Run: headless pygame with SDL's dummy video driver; simulated clock (each Clock.tick advances the game by its frame time, no real sleeping); random seed 0; keys injected as events and as key.get_pressed() state; mouse plan: one left click at the window centre at the start of phase 2, then a move to the lower-right quarter at the start of phase 3.
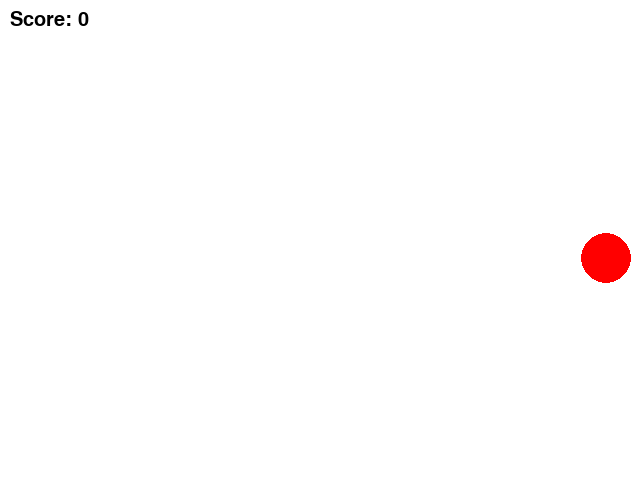
Frame 1 of 4 · flips 1–60 · no input
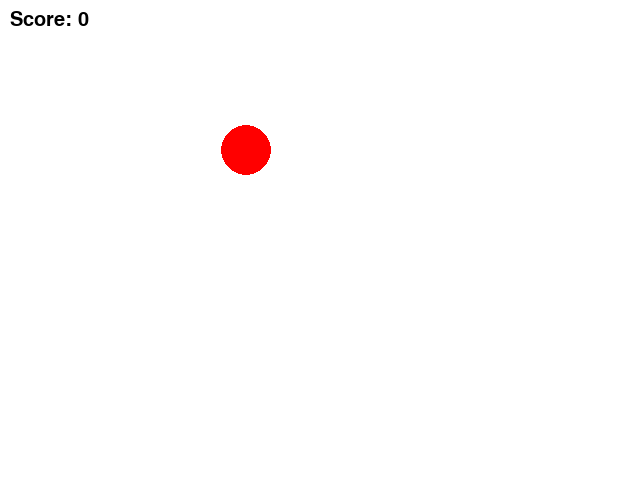
Frame 2 of 4 · flips 61–180 · clicked the window centre · tapped SPACE, RETURN · held RIGHT (→), D
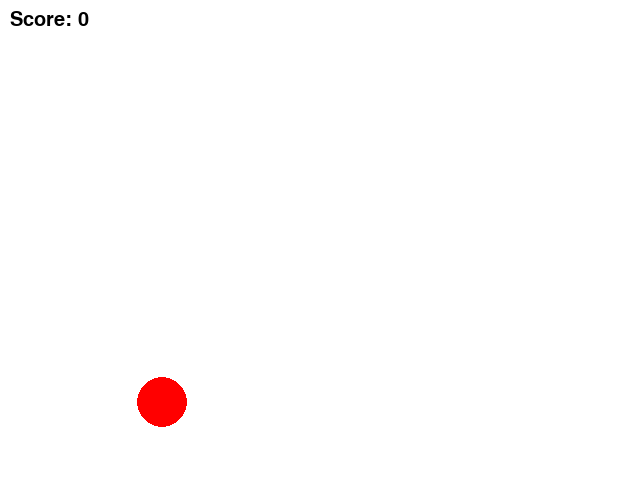
Frame 3 of 4 · flips 181–300 · moved the mouse to the lower-right quarter · held DOWN (↓), S
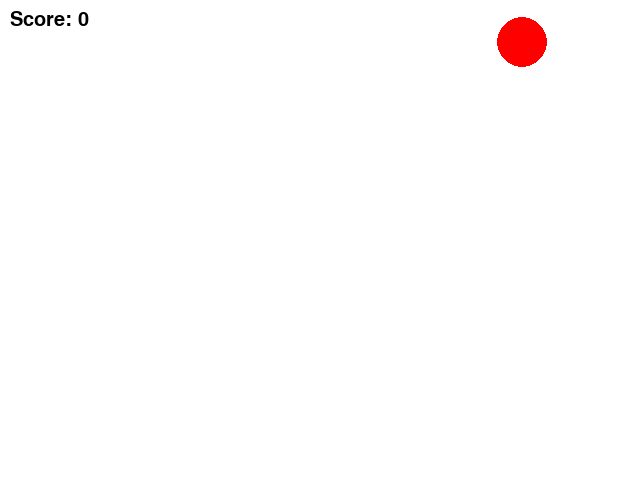
Frame 4 of 4 · flips 301–420 · held LEFT (←), A, UP (↑), W

The pygame program that drew these frames:

# Updated from Irv Kalb Chapter 5 example
# This program is a game where you click the ball 5 times

import pygame
import random
import sys

pygame.init()

# window stuff
screenWidth = 640
screenHeight = 480
screen = pygame.display.set_mode((screenWidth, screenHeight))
pygame.display.set_caption("Ball Click Game")

clock = pygame.time.Clock()

# colors
WHITE = (255, 255, 255)
RED = (255, 0, 0)
BLACK = (0, 0, 0)

# fonts
font = pygame.font.SysFont(None, 30)
bigFont = pygame.font.SysFont(None, 45)

# ball variables
ballSize = 25
ballX = random.randint(ballSize, screenWidth - ballSize)
ballY = random.randint(ballSize, screenHeight - ballSize)

xSpeed = 3
ySpeed = -3

ballRect = pygame.Rect(ballX, ballY, ballSize * 2, ballSize * 2)

# game variables
score = 0
startTime = pygame.time.get_ticks()
finishTime = 0
done = False

running = True

while running:
    clock.tick(60)
    screen.fill(WHITE)

    for event in pygame.event.get():
        if event.type == pygame.QUIT:
            running = False

        if event.type == pygame.MOUSEBUTTONDOWN:
            if done == False:
                mouseX, mouseY = pygame.mouse.get_pos()

                if ballRect.collidepoint(mouseX, mouseY):
                    score = score + 1

                    # move ball to random spot
                    ballX = random.randint(ballSize, screenWidth - ballSize)
                    ballY = random.randint(ballSize, screenHeight - ballSize)

                    # make ball faster
                    xAdd = random.randint(1, 5)
                    yAdd = random.randint(1, 5)

                    if xSpeed < 0:
                        xSpeed = -abs(xSpeed + xAdd)
                    else:
                        xSpeed = abs(xSpeed + xAdd)

                    if ySpeed < 0:
                        ySpeed = -abs(ySpeed + yAdd)
                    else:
                        ySpeed = abs(ySpeed + yAdd)

                    if score >= 5:
                        done = True
                        finishTime = pygame.time.get_ticks()

    if done == False:
        # move ball
        ballX = ballX + xSpeed
        ballY = ballY + ySpeed

        if ballX <= 0 or ballX + ballSize * 2 >= screenWidth:
            xSpeed = -xSpeed

        if ballY <= 0 or ballY + ballSize * 2 >= screenHeight:
            ySpeed = -ySpeed

        ballRect.x = ballX
        ballRect.y = ballY

        pygame.draw.circle(
            screen,
            RED,
            (ballX + ballSize, ballY + ballSize),
            ballSize
        )

        scoreText = font.render("Score: " + str(score), True, BLACK)
        screen.blit(scoreText, (10, 10))

    else:
        totalTime = (finishTime - startTime) / 1000
        endText = bigFont.render("Game Over", True, BLACK)
        timeText = font.render(
            "It took " + str(totalTime) + " seconds", True, BLACK)

        screen.blit(
            endText,
            (screenWidth // 2 - 100, screenHeight // 2 - 40)
        )
        screen.blit(
            timeText,
            (screenWidth // 2 - 150, screenHeight // 2 + 10)
        )

    pygame.display.update()

pygame.quit()
sys.exit()
